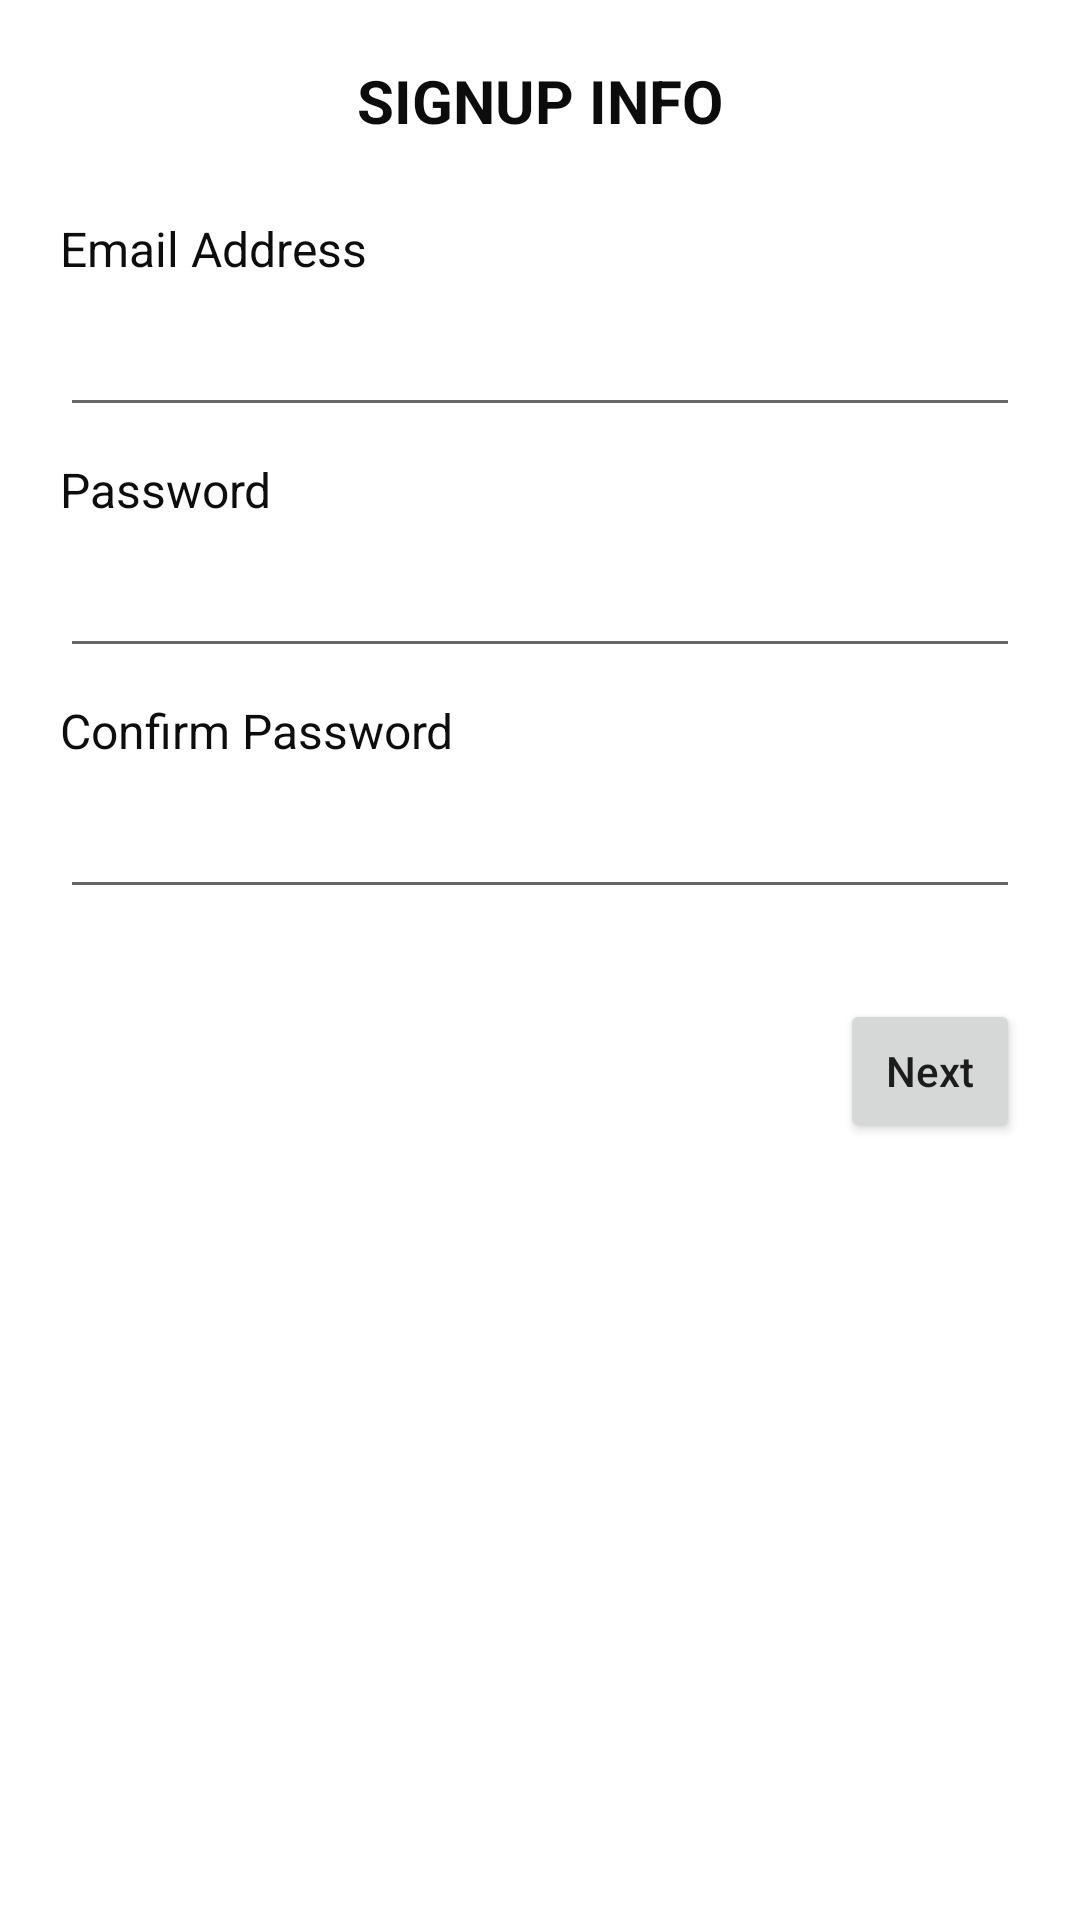

Produce the Android XML layout that renders to this screen, including the resource entries it uses.
<!-- AndroidManifest.xml: application theme Theme.RegistrationForm1 -->
<!-- res/layout/activity_main.xml -->
<?xml version="1.0" encoding="utf-8"?>
<LinearLayout xmlns:android="http://schemas.android.com/apk/res/android"
    xmlns:app="http://schemas.android.com/apk/res-auto"
    xmlns:tools="http://schemas.android.com/tools"
    android:layout_width="match_parent"
    android:layout_height="match_parent"
    android:orientation="vertical"
    android:padding="20dp"
    tools:context=".MainActivity">

    <TextView
        android:id="@+id/textView"
        android:layout_width="match_parent"
        android:layout_height="wrap_content"
        android:layout_marginBottom="25dp"
        android:gravity="center"
        android:text="SIGNUP INFO"
        android:textColor="#0C0C0C"
        android:textSize="20sp"
        android:textStyle="bold" />

    <TextView
        android:id="@+id/textView2"
        android:layout_width="match_parent"
        android:layout_height="wrap_content"
        android:layout_marginBottom="10dp"
        android:text="Email Address"
        android:textColor="#0E0D0D"
        android:textSize="16sp" />

    <EditText
        android:id="@+id/email_address_txt"
        android:layout_width="match_parent"
        android:layout_height="wrap_content"
        android:layout_marginBottom="10dp"
        android:ems="10"
        android:inputType="textPersonName"
        android:textColor="#0E0E0E"
        android:textSize="16sp" />

    <TextView
        android:id="@+id/textView3"
        android:layout_width="match_parent"
        android:layout_height="wrap_content"
        android:layout_marginBottom="10dp"
        android:text="Password"
        android:textColor="#0E0D0D"
        android:textSize="16sp" />

    <EditText
        android:id="@+id/password_txt"
        android:layout_width="match_parent"
        android:layout_height="wrap_content"
        android:layout_marginBottom="10dp"
        android:ems="10"
        android:inputType="textPassword"
        android:textColor="#0E0E0E"
        android:textSize="16sp" />

    <TextView
        android:id="@+id/textView4"
        android:layout_width="match_parent"
        android:layout_height="wrap_content"
        android:layout_marginBottom="10dp"
        android:text="Confirm Password"
        android:textColor="#0E0D0D"
        android:textSize="16sp" />

    <EditText
        android:id="@+id/confirm_password_txt"
        android:layout_width="match_parent"
        android:layout_height="wrap_content"
        android:layout_marginBottom="30dp"
        android:ems="10"
        android:inputType="textPassword"
        android:textColor="#0E0E0E"
        android:textSize="16sp" />

    <Button
        android:id="@+id/next_btn"
        android:layout_width="wrap_content"
        android:layout_height="wrap_content"
        android:layout_marginLeft="260dp"
        android:text="Next"
        android:textAllCaps="false"/>

</LinearLayout>
<!-- resources referenced by this layout -->
<resources>
  <style name="Theme.RegistrationForm1" parent="Theme.MaterialComponents.DayNight.DarkActionBar">
          
          <item name="colorPrimary">@color/purple_500</item>
          <item name="colorPrimaryVariant">@color/purple_700</item>
          <item name="colorOnPrimary">@color/white</item>
          
          <item name="colorSecondary">@color/teal_200</item>
          <item name="colorSecondaryVariant">@color/teal_700</item>
          <item name="colorOnSecondary">@color/black</item>
          
          <item name="android:statusBarColor" tools:targetApi="l">?attr/colorPrimaryVariant</item>
          
      </style>
  <!-- not gathered from this repository: default colours our renderer supplied (Android Studio template values) -->
  <color name="purple_500">#FF6200EE</color>
  <color name="purple_700">#FF3700B3</color>
  <color name="teal_200">#FF03DAC5</color>
  <color name="teal_700">#FF018786</color>
  <color name="black">#FF000000</color>
  <color name="white">#FFFFFFFF</color>
</resources>
